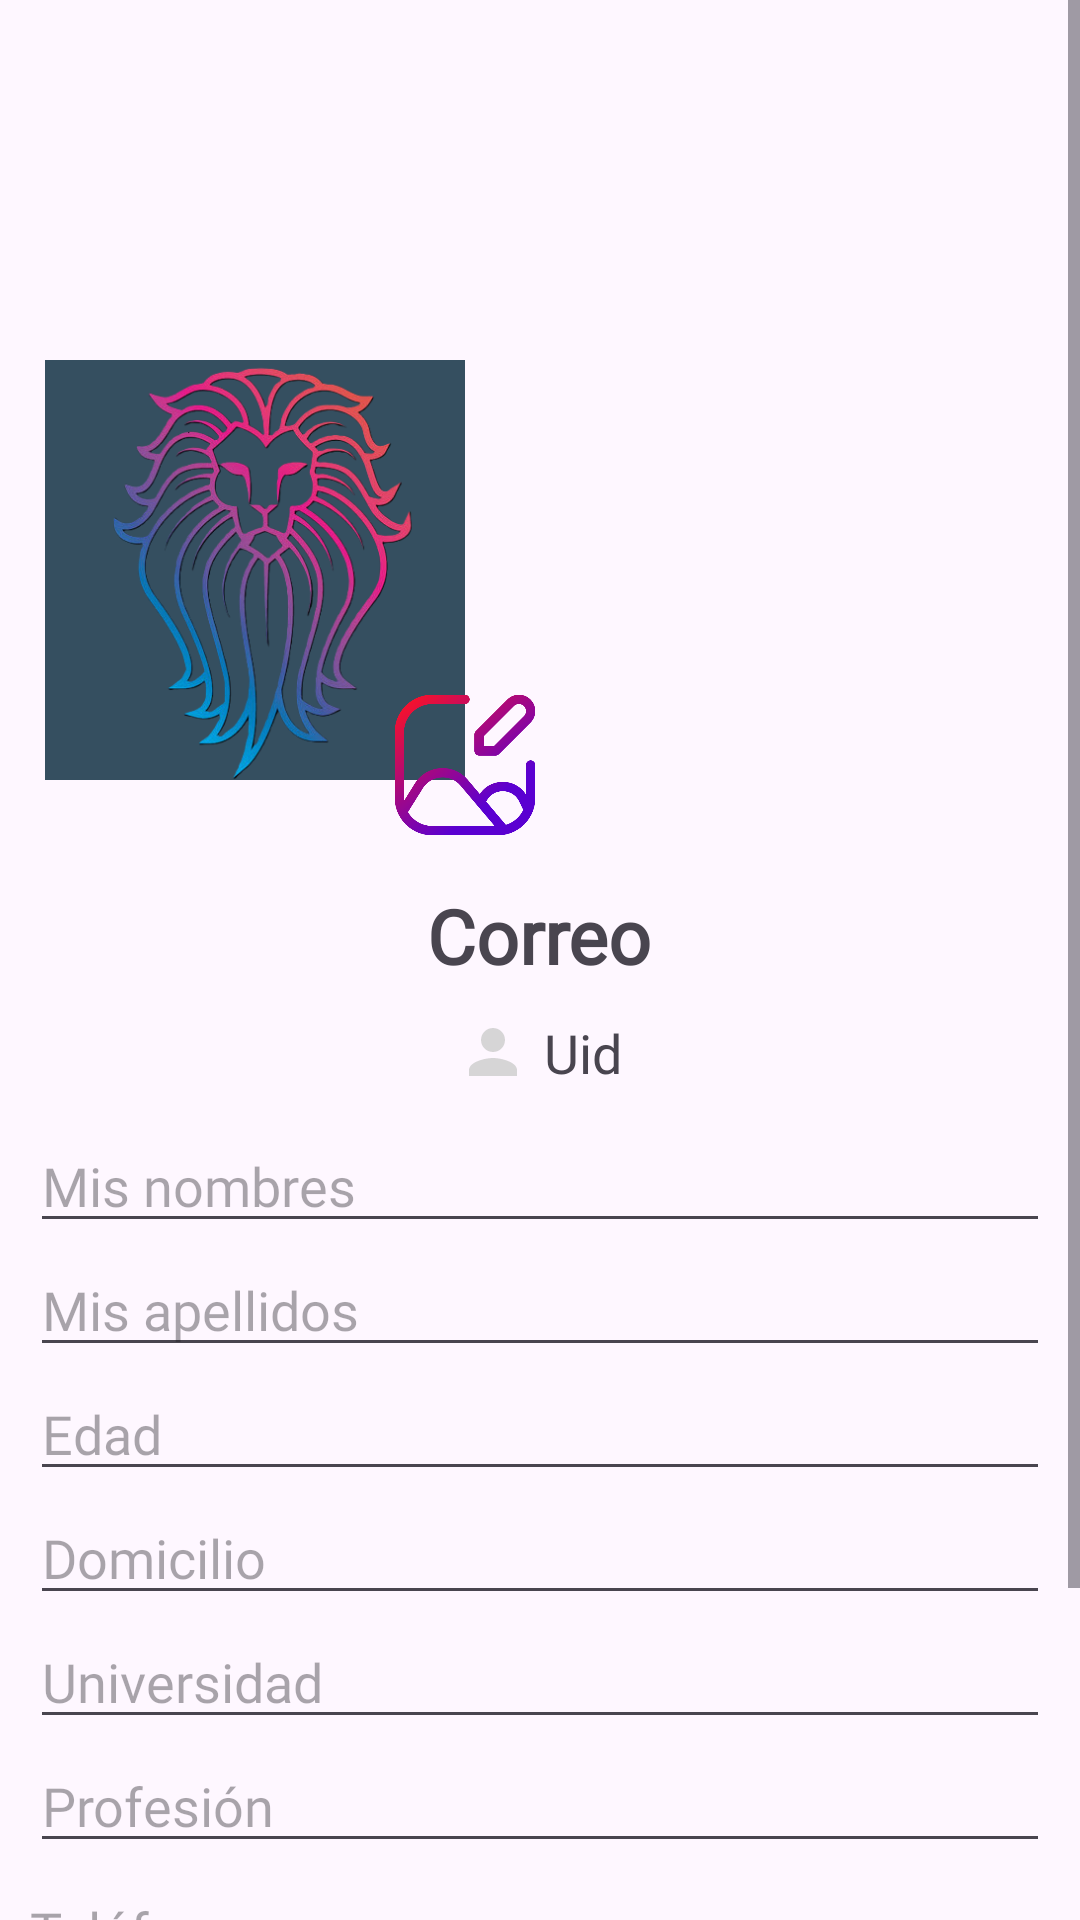

Android layout source for this screen:
<!-- AndroidManifest.xml: application theme Theme.InscribeLifes -->
<!-- res/layout/activity_perfil_usuario.xml -->
<?xml version="1.0" encoding="utf-8"?>
<ScrollView
    xmlns:android="http://schemas.android.com/apk/res/android"
    xmlns:tools="http://schemas.android.com/tools"
    android:layout_width="match_parent"
    android:layout_height="match_parent"
    tools:context=".Perfil.Perfil_Usuario">

    <androidx.appcompat.widget.LinearLayoutCompat
        android:layout_width="match_parent"
        android:layout_height="wrap_content"
        android:orientation="vertical">

        
        <RelativeLayout
            android:layout_width="match_parent"
            android:layout_height="wrap_content"
            android:gravity="center">

            
            <androidx.appcompat.widget.AppCompatImageView
                android:layout_width="match_parent"
                android:layout_height="200dp"
                android:scaleType="centerCrop"
                android:src="@drawable/ic_fondo"/>

            
            <androidx.appcompat.widget.AppCompatImageView
                android:id="@+id/Imagen_Perfil"
                android:layout_width="140dp"
                android:layout_height="140dp"
                android:background="#354f60"
                android:layout_marginTop="120dp"
                android:layout_marginStart="15dp"
                android:scaleType="centerCrop"
                android:src="@drawable/user_lion"/>

            <androidx.appcompat.widget.AppCompatImageView
                android:id="@+id/Editar_imagen"
                android:layout_width="50dp"
                android:layout_height="50dp"
                android:layout_marginStart="130dp"
                android:layout_marginTop="230dp"
                android:src="@drawable/editar_imagenv1"/>

        </RelativeLayout>

        
        <androidx.appcompat.widget.LinearLayoutCompat
            android:layout_width="match_parent"
            android:layout_height="wrap_content"
            android:orientation="vertical"
            android:padding="10dp">

            
            <TextView
                android:id="@+id/Correo_Perfil"
                android:text="@string/Correo_Perfil"
                android:layout_gravity="center"
                android:textSize="25sp"
                android:textStyle="bold"
                android:fontFamily="@font/worksans"
                android:layout_marginTop="5dp"
                android:layout_width="wrap_content"
                android:layout_height="wrap_content"/>

            
            <TextView
                android:id="@+id/Uid_Perfil"
                android:text="@string/Uid_Perfil"
                android:layout_gravity="center"
                android:textSize="18sp"
                android:drawableStart="@drawable/nombre_menu"
                android:drawablePadding="5dp"
                android:layout_marginTop="10dp"
                android:fontFamily="@font/worksans"
                android:layout_width="wrap_content"
                android:layout_height="wrap_content"/>

            
            <EditText
                android:id="@+id/Nombres_Perfil"
                android:hint="@string/Nombres_Perfil"
                android:layout_marginTop="10dp"
                android:inputType="textPersonName"
                android:fontFamily="@font/worksans"
                android:layout_width="match_parent"
                android:layout_height="wrap_content"/>

            
            <EditText
                android:id="@+id/Apellidos_Perfil"
                android:hint="@string/Apellidos_Perfil"
                android:inputType="textPersonName"
                android:fontFamily="@font/worksans"
                android:layout_width="match_parent"
                android:layout_height="wrap_content"/>

            
            <EditText
                android:id="@+id/Edad_Perfil"
                android:hint="@string/Edad_Perfil"
                android:inputType="number"
                android:fontFamily="@font/worksans"
                android:layout_width="match_parent"
                android:layout_height="wrap_content"/>



            
            <EditText
                android:id="@+id/Domicilio_Perfil"
                android:hint="@string/Domicilio_Perfil"
                android:inputType="text"
                android:fontFamily="@font/worksans"
                android:layout_width="match_parent"
                android:layout_height="wrap_content"/>

            
            <EditText
                android:id="@+id/Universidad_Perfil"
                android:hint="@string/Universidad_Perfil"
                android:inputType="text"
                android:fontFamily="@font/worksans"
                android:layout_width="match_parent"
                android:layout_height="wrap_content"/>

            
            <EditText
                android:id="@+id/Profesion_Perfil"
                android:hint="@string/Profesion_Perfil"
                android:inputType="text"
                android:fontFamily="@font/worksans"
                android:layout_width="match_parent"
                android:layout_height="wrap_content"/>

            <androidx.appcompat.widget.LinearLayoutCompat
                android:layout_width="match_parent"
                android:layout_height="wrap_content"
                android:orientation="horizontal"
                android:layout_marginTop="5dp">

                
                <TextView
                    android:id="@+id/Telefono_Perfil"
                    android:hint="@string/Telefono_Perfil"
                    android:fontFamily="@font/worksans"
                    android:textSize="18sp"
                    android:layout_gravity="center"
                    android:layout_width="150dp"
                    android:layout_height="wrap_content"/>

                <androidx.appcompat.widget.AppCompatImageView
                    android:id="@+id/Editar_Telefono"
                    android:layout_width="35dp"
                    android:layout_height="35dp"
                    android:layout_marginStart="15dp"
                    android:src="@drawable/llamada_telefonica"/>

            </androidx.appcompat.widget.LinearLayoutCompat>

            <androidx.appcompat.widget.LinearLayoutCompat
                android:layout_width="match_parent"
                android:layout_height="wrap_content"
                android:orientation="horizontal"
                android:layout_marginTop="10dp">

                <TextView
                    android:id="@+id/Fecha_Nacimiento_Perfil"
                    android:text="@string/Fecha_Nacimiento_Perfil"
                    android:fontFamily="@font/worksans"
                    android:layout_gravity="center"
                    android:textSize="18sp"
                    android:layout_width="150dp"
                    android:layout_height="wrap_content"/>

                <androidx.appcompat.widget.AppCompatImageView
                    android:id="@+id/Editar_fecha"
                    android:layout_width="35dp"
                    android:layout_height="35dp"
                    android:layout_marginStart="15dp"
                    android:src="@drawable/ic_calendario"/>

            </androidx.appcompat.widget.LinearLayoutCompat>



            
            <Button
                android:id="@+id/Guardar_Datos"
                android:text="@string/Guardar_Datos"
                android:layout_marginTop="10dp"
                android:layout_gravity="center"
                android:layout_width="250dp"
                android:layout_height="wrap_content"/>

        </androidx.appcompat.widget.LinearLayoutCompat>

    </androidx.appcompat.widget.LinearLayoutCompat>

</ScrollView>
<!-- resources referenced by this layout -->
<resources>
  <!-- drawable editar_imagenv1: png bitmap (drawable, 35586 bytes) -->
  <!-- drawable nombre_menu (drawable-anydpi) -->
  <vector xmlns:android="http://schemas.android.com/apk/res/android"
      android:width="24dp"
      android:height="24dp"
      android:viewportWidth="24"
      android:viewportHeight="24"
      android:tint="#CCCCCC"
      android:alpha="0.8">
    <path
        android:fillColor="@android:color/white"
        android:pathData="M12,12c2.21,0 4,-1.79 4,-4s-1.79,-4 -4,-4 -4,1.79 -4,4 1.79,4 4,4zM12,14c-2.67,0 -8,1.34 -8,4v2h16v-2c0,-2.66 -5.33,-4 -8,-4z"/>
  </vector>
  <!-- drawable user_lion: png bitmap (drawable, 141423 bytes) -->
  <string name="Apellidos_Perfil">Mis apellidos</string>
  <string name="Correo_Perfil">Correo</string>
  <string name="Domicilio_Perfil">Domicilio</string>
  <string name="Edad_Perfil">Edad</string>
  <string name="Fecha_Nacimiento_Perfil">Fecha de nac.</string>
  <string name="Guardar_Datos">Guardar datos</string>
  <string name="Nombres_Perfil">Mis nombres</string>
  <string name="Profesion_Perfil">Profesión</string>
  <string name="Telefono_Perfil">Teléfono</string>
  <string name="Uid_Perfil">Uid</string>
  <string name="Universidad_Perfil">Universidad</string>
  <style name="Theme.InscribeLifes" parent="Base.Theme.InscribeLifes" />
  <style name="Base.Theme.InscribeLifes" parent="Theme.Material3.DayNight">
          
          <item name="colorPrimary">@color/colorPrimary</item>
          <item name="colorPrimaryVariant">@color/colorPrimaryDark</item>
          <item name="colorOnPrimary">@color/white</item>
          
          <item name="colorSecondary">@color/teal_200</item>
          <item name="colorSecondaryVariant">@color/teal_700</item>
          <item name="colorOnSecondary">@color/colorPrimaryDark</item>
          
          <item name="android:statusBarColor" tools:targetApi="l">?attr/colorPrimaryVariant</item>
          
      </style>
  <color name="colorPrimary">#9668ED</color>
  <color name="colorPrimaryDark">#4F12D4</color>
  <color name="white">#FFFFFFFF</color>
  <color name="teal_200">#FF03DAC5</color>
  <color name="teal_700">#FF018786</color>
</resources>
